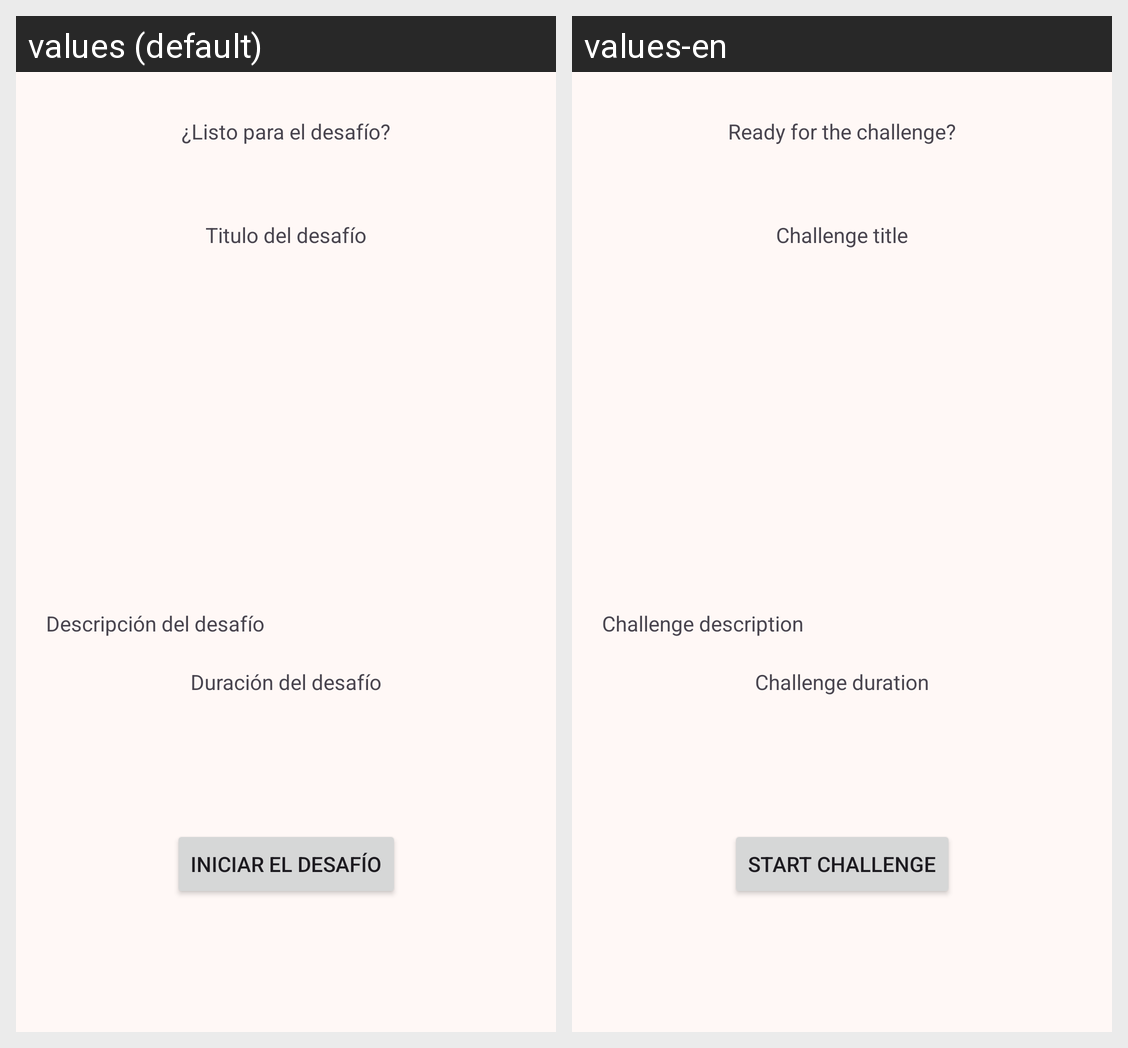

For this localized Android screen grid, give each drawn string resource with its value in every locale shown.
Android screen res/layout/fragment_daily_challenge.xml rendered under 2 locales, left to right: values (default), values-en. Device: Nexus 5 (rendered at 1080×1920; each locale shown at half size, 540×960, under a caption strip naming it); theme Base.Theme.Crosswarr.
Strings drawn on this screen, with the default value and each locale's value (text and hints the layout hard-codes, and strings that could not be matched under every locale, appear in the picture but are not listed):

tv_subtitle_fragment_daily_challenge
  values: ¿Listo para el desafío?
  values-en: Ready for the challenge?

tv_challenge_title_fragment_daily_challenge
  values: Titulo del desafío
  values-en: Challenge title

tv_challenge_description_fragment_daily_challenge
  values: Descripción del desafío
  values-en: Challenge description

tv_challenge_duration_fragment_daily_challenge
  values: Duración del desafío
  values-en: Challenge duration

btn_start_challenge_fragment_daily_challenge
  values: Iniciar el desafío
  values-en: Start challenge
